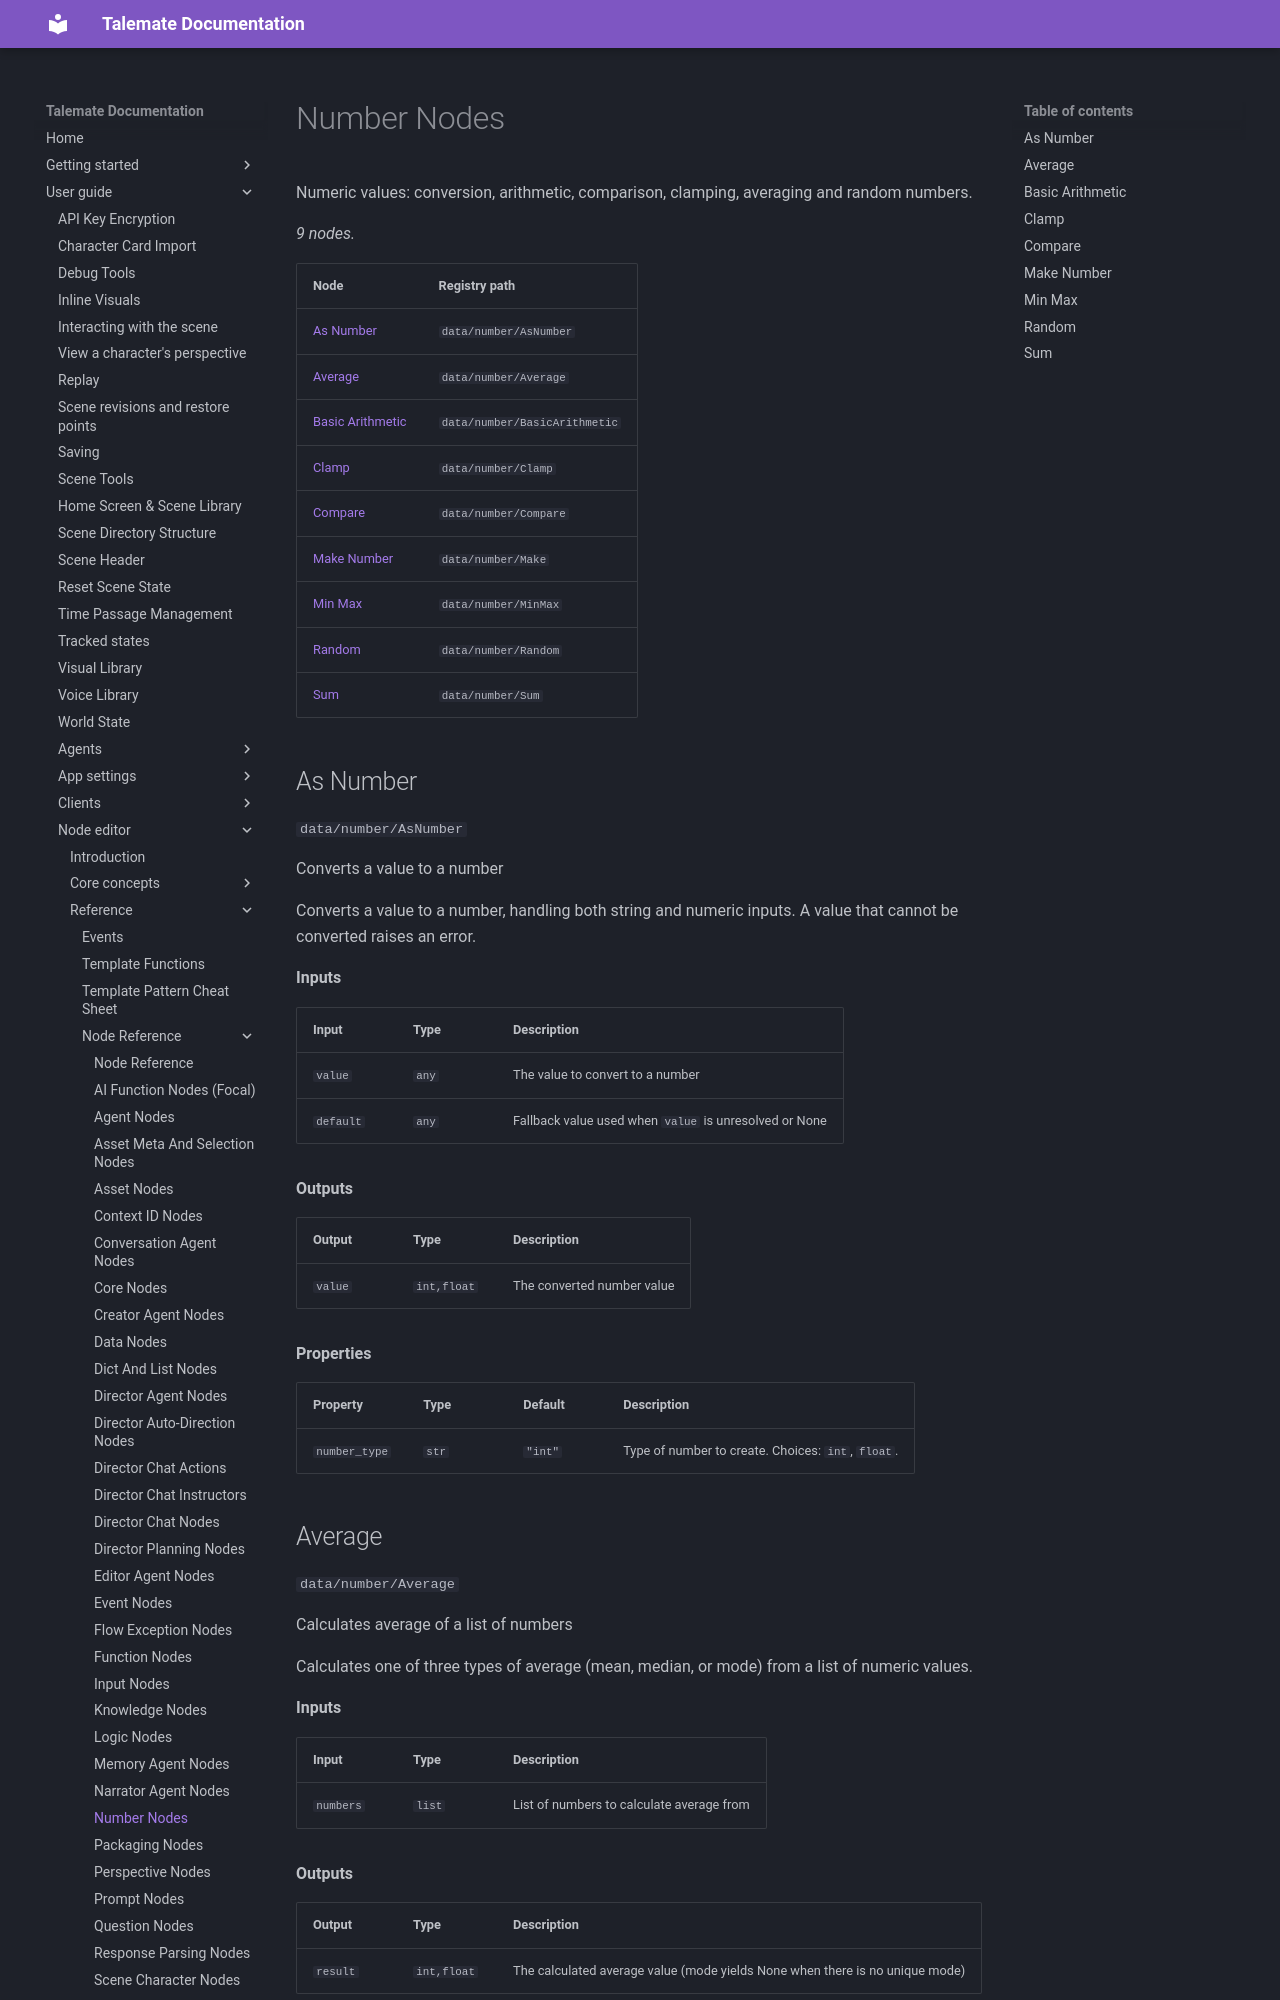

repository: vegu-ai/talemate · page: user-guide/node-editor/reference/nodes/data-number/index.html · generator: mkdocs

# Number Nodes

Numeric values: conversion, arithmetic, comparison, clamping, averaging and random numbers.

<!-- glossary:generated - everything below this line is generated by `python -m talemate.game.engine.nodes.tools glossary --write` - do not edit -->


_9 nodes._

| Node | Registry path |
| --- | --- |
| [As Number](#as-number) | `data/number/AsNumber` |
| [Average](#average) | `data/number/Average` |
| [Basic Arithmetic](#basic-arithmetic) | `data/number/BasicArithmetic` |
| [Clamp](#clamp) | `data/number/Clamp` |
| [Compare](#compare) | `data/number/Compare` |
| [Make Number](#make-number) | `data/number/Make` |
| [Min Max](#min-max) | `data/number/MinMax` |
| [Random](#random) | `data/number/Random` |
| [Sum](#sum) | `data/number/Sum` |

## As Number

`data/number/AsNumber`

Converts a value to a number

Converts a value to a number, handling both string and numeric inputs.
A value that cannot be converted raises an error.

**Inputs**

| Input | Type | Description |
| --- | --- | --- |
| `value` | `any` | The value to convert to a number |
| `default` | `any` | Fallback value used when ``value`` is unresolved or None |

**Outputs**

| Output | Type | Description |
| --- | --- | --- |
| `value` | `int,float` | The converted number value |

**Properties**

| Property | Type | Default | Description |
| --- | --- | --- | --- |
| `number_type` | `str` | `"int"` | Type of number to create. Choices: `int`, `float`. |
